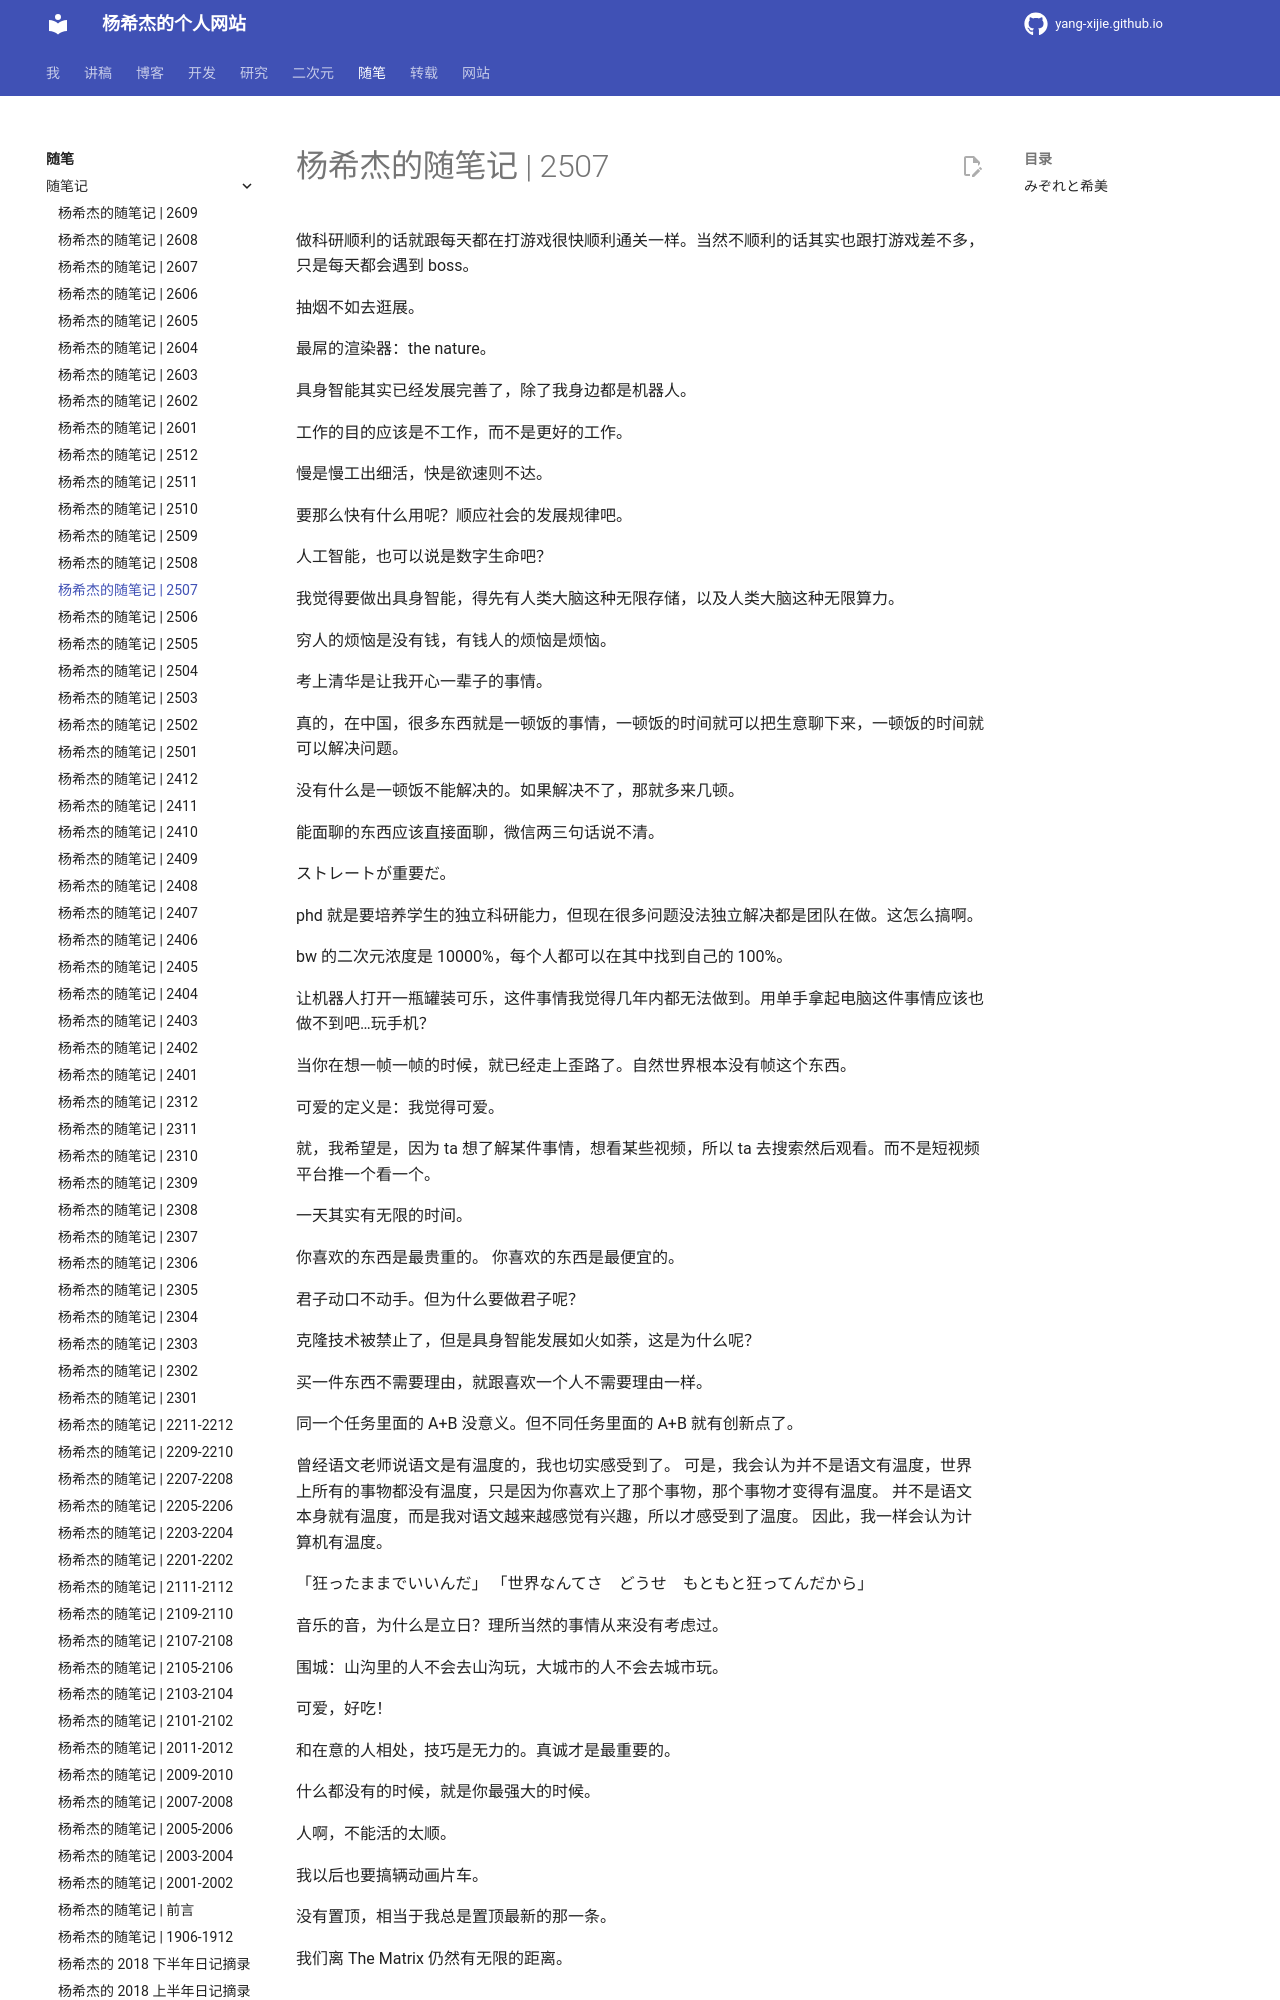

repository: Yang-Xijie/yang-xijie.github.io · page: ESSAY/Jottings/2507/index.html · generator: mkdocs

# 杨希杰的随笔记 | 2507

做科研顺利的话就跟每天都在打游戏很快顺利通关一样。当然不顺利的话其实也跟打游戏差不多，只是每天都会遇到 boss。

抽烟不如去逛展。

最屌的渲染器：the nature。

具身智能其实已经发展完善了，除了我身边都是机器人。

工作的目的应该是不工作，而不是更好的工作。

慢是慢工出细活，快是欲速则不达。

要那么快有什么用呢？顺应社会的发展规律吧。

人工智能，也可以说是数字生命吧？

我觉得要做出具身智能，得先有人类大脑这种无限存储，以及人类大脑这种无限算力。

穷人的烦恼是没有钱，有钱人的烦恼是烦恼。

考上清华是让我开心一辈子的事情。

真的，在中国，很多东西就是一顿饭的事情，一顿饭的时间就可以把生意聊下来，一顿饭的时间就可以解决问题。

没有什么是一顿饭不能解决的。如果解决不了，那就多来几顿。

能面聊的东西应该直接面聊，微信两三句话说不清。

ストレートが重要だ。

phd 就是要培养学生的独立科研能力，但现在很多问题没法独立解决都是团队在做。这怎么搞啊。

bw 的二次元浓度是 10000%，每个人都可以在其中找到自己的 100%。

让机器人打开一瓶罐装可乐，这件事情我觉得几年内都无法做到。用单手拿起电脑这件事情应该也做不到吧…玩手机？

当你在想一帧一帧的时候，就已经走上歪路了。自然世界根本没有帧这个东西。

可爱的定义是：我觉得可爱。

就，我希望是，因为 ta 想了解某件事情，想看某些视频，所以 ta 去搜索然后观看。而不是短视频平台推一个看一个。

一天其实有无限的时间。

你喜欢的东西是最贵重的。
你喜欢的东西是最便宜的。

君子动口不动手。但为什么要做君子呢？

克隆技术被禁止了，但是具身智能发展如火如荼，这是为什么呢？

买一件东西不需要理由，就跟喜欢一个人不需要理由一样。

同一个任务里面的 A+B 没意义。但不同任务里面的 A+B 就有创新点了。

曾经语文老师说语文是有温度的，我也切实感受到了。
可是，我会认为并不是语文有温度，世界上所有的事物都没有温度，只是因为你喜欢上了那个事物，那个事物才变得有温度。
并不是语文本身就有温度，而是我对语文越来越感觉有兴趣，所以才感受到了温度。
因此，我一样会认为计算机有温度。

「狂ったままでいいんだ」
「世界なんてさ　どうせ　もともと狂ってんだから」

音乐的音，为什么是立日？理所当然的事情从来没有考虑过。

围城：山沟里的人不会去山沟玩，大城市的人不会去城市玩。

可爱，好吃！

和在意的人相处，技巧是无力的。真诚才是最重要的。

什么都没有的时候，就是你最强大的时候。

人啊，不能活的太顺。

我以后也要搞辆动画片车。

没有置顶，相当于我总是置顶最新的那一条。

我们离 The Matrix 仍然有无限的距离。
